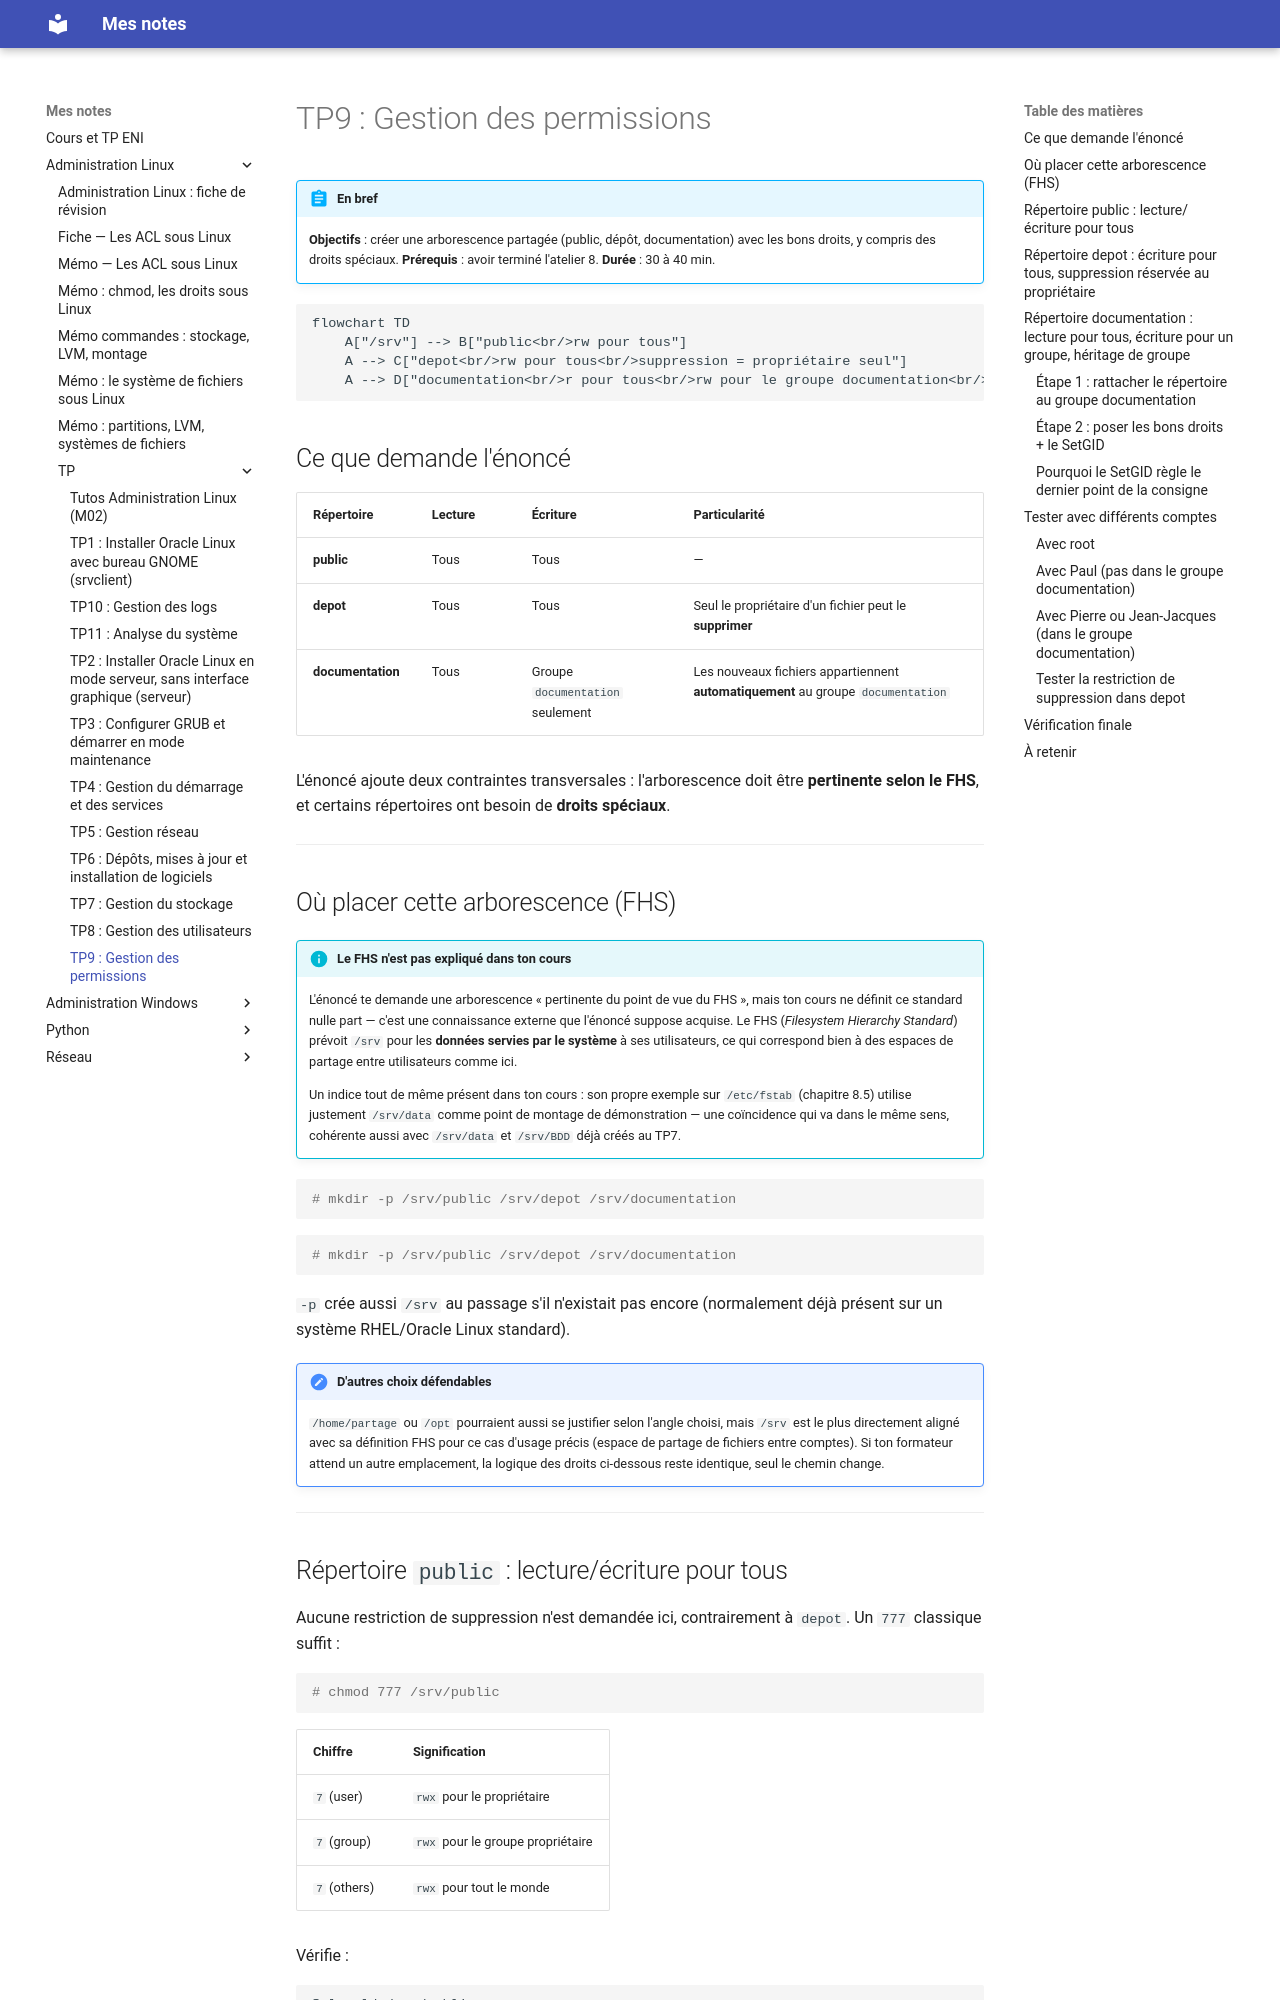

repository: El-Mantequillla/CoursEni · page: Administration Linux/TP/tp9-gestion-permissions (1)/index.html · generator: mkdocs

# TP9 : Gestion des permissions

!!! abstract "En bref"
    **Objectifs** : créer une arborescence partagée (public, dépôt, documentation) avec les bons droits, y compris des droits spéciaux.
    **Prérequis** : avoir terminé l'atelier 8.
    **Durée** : 30 à 40 min.

```mermaid
flowchart TD
    A["/srv"] --> B["public<br/>rw pour tous"]
    A --> C["depot<br/>rw pour tous<br/>suppression = propriétaire seul"]
    A --> D["documentation<br/>r pour tous<br/>rw pour le groupe documentation<br/>nouveaux fichiers → groupe documentation"]
```

## Ce que demande l'énoncé

| Répertoire | Lecture | Écriture | Particularité |
|---|---|---|---|
| **public** | Tous | Tous | — |
| **depot** | Tous | Tous | Seul le propriétaire d'un fichier peut le **supprimer** |
| **documentation** | Tous | Groupe `documentation` seulement | Les nouveaux fichiers appartiennent **automatiquement** au groupe `documentation` |

L'énoncé ajoute deux contraintes transversales : l'arborescence doit être **pertinente selon le FHS**, et certains répertoires ont besoin de **droits spéciaux**.

---

## Où placer cette arborescence (FHS)

!!! info "Le FHS n'est pas expliqué dans ton cours"
    L'énoncé te demande une arborescence « pertinente du point de vue du FHS », mais ton cours ne définit ce standard nulle part — c'est une connaissance externe que l'énoncé suppose acquise. Le FHS (*Filesystem Hierarchy Standard*) prévoit `/srv` pour les **données servies par le système** à ses utilisateurs, ce qui correspond bien à des espaces de partage entre utilisateurs comme ici.

    Un indice tout de même présent dans ton cours : son propre exemple sur `/etc/fstab` (chapitre 8.5) utilise justement `/srv/data` comme point de montage de démonstration — une coïncidence qui va dans le même sens, cohérente aussi avec `/srv/data` et `/srv/BDD` déjà créés au TP7.

```bash
# mkdir -p /srv/public /srv/depot /srv/documentation
```

```bash
# mkdir -p /srv/public /srv/depot /srv/documentation
```

`-p` crée aussi `/srv` au passage s'il n'existait pas encore (normalement déjà présent sur un système RHEL/Oracle Linux standard).

!!! note "D'autres choix défendables"
    `/home/partage` ou `/opt` pourraient aussi se justifier selon l'angle choisi, mais `/srv` est le plus directement aligné avec sa définition FHS pour ce cas d'usage précis (espace de partage de fichiers entre comptes). Si ton formateur attend un autre emplacement, la logique des droits ci-dessous reste identique, seul le chemin change.

---
